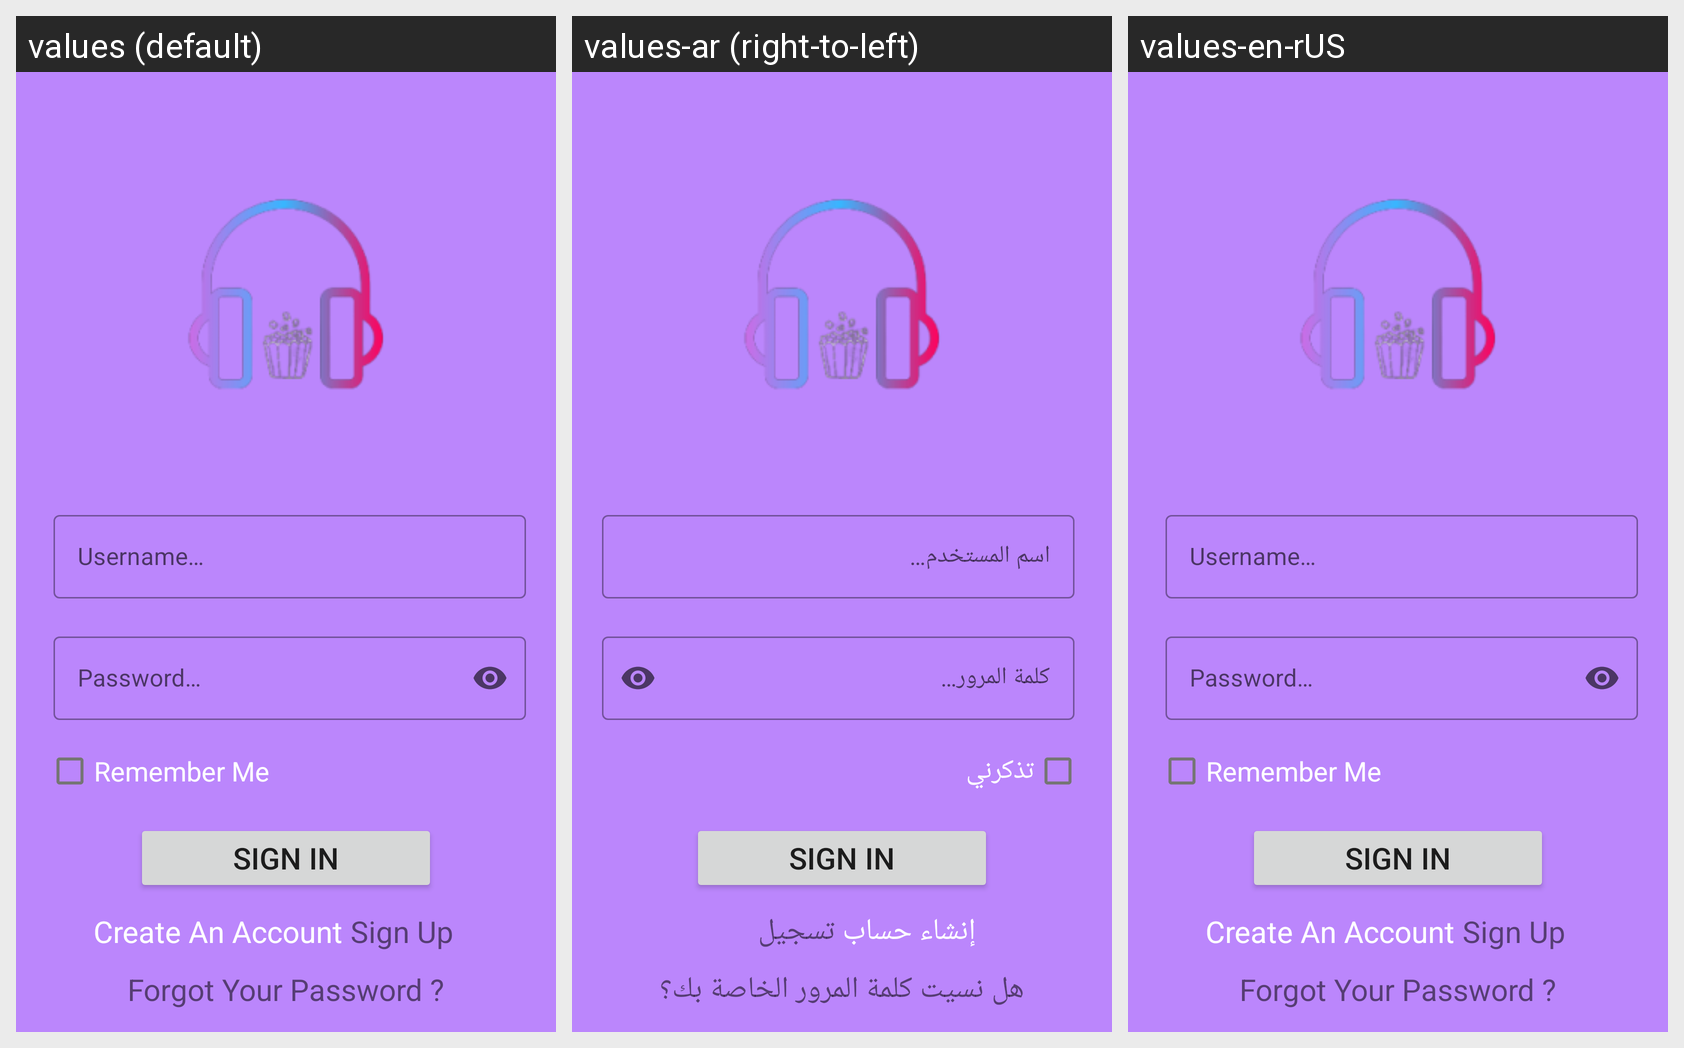

Strings drawn on this Android screen and how each of the app's shown locales translates them:
Android screen res/layout/login_layout.xml rendered under 3 locales, left to right: values (default), values-ar (right-to-left), values-en-rUS. Device: Nexus 5 (rendered at 1080×1920; each locale shown at half size, 540×960, under a caption strip naming it); theme Theme.DemoApp.
Strings drawn on this screen, with the default value and each locale's value (text and hints the layout hard-codes, and strings that could not be matched under every locale, appear in the picture but are not listed):

username
  values: Username…
  values-ar: اسم المستخدم…
  values-en-rUS: Username…

password
  values: Password…
  values-ar: كلمة المرور…
  values-en-rUS: Password…

remember_me
  values: Remember Me
  values-ar: تذكرني
  values-en-rUS: Remember Me

create_an_account
  values: Create An Account
  values-ar: إنشاء حساب
  values-en-rUS: Create An Account

sign_up
  values: Sign Up
  values-ar: تسجيل
  values-en-rUS: Sign Up

forgot_your_password
  values: Forgot Your Password ?
  values-ar: هل نسيت كلمة المرور الخاصة بك؟
  values-en-rUS: Forgot Your Password ?
